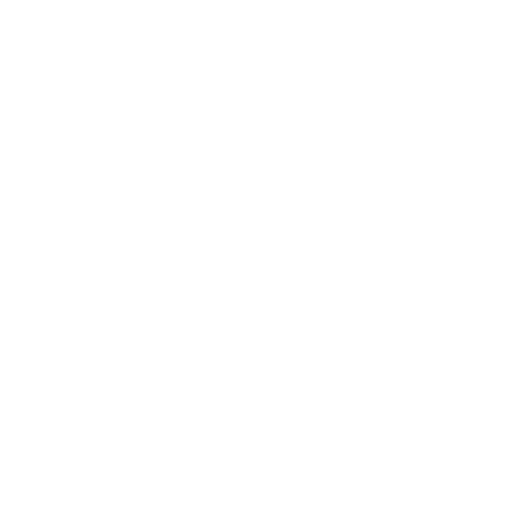
t = 0.00 s
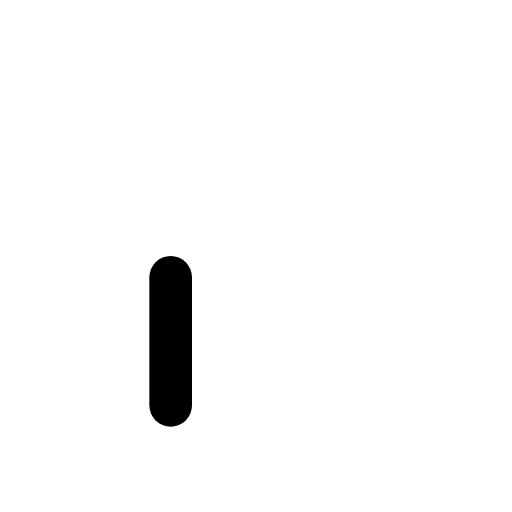
t = 0.13 s
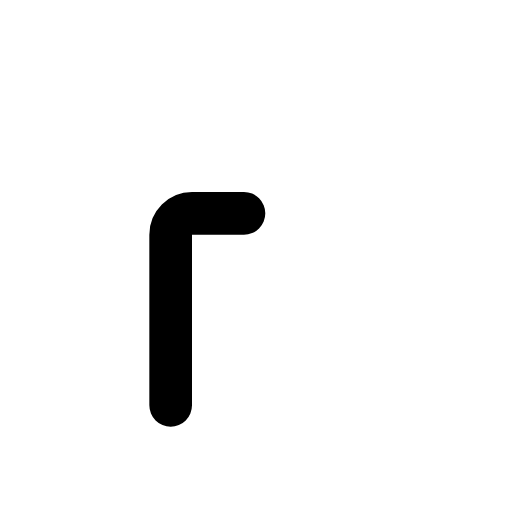
t = 0.25 s
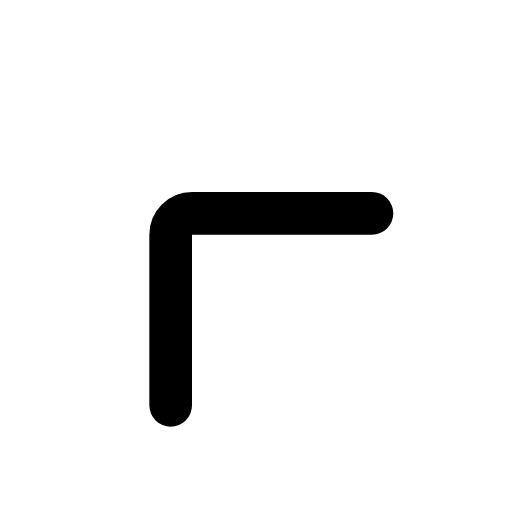
t = 0.38 s
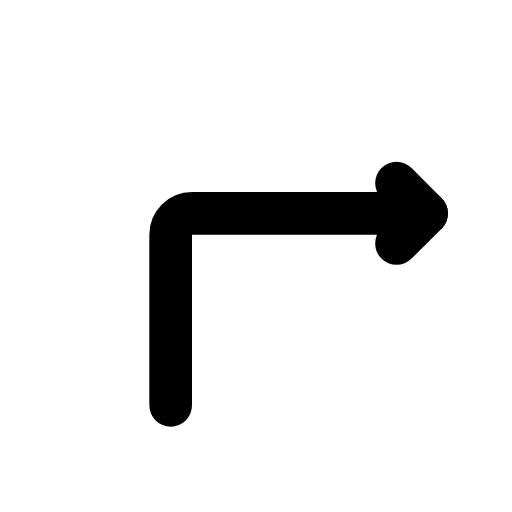
t = 0.55 s
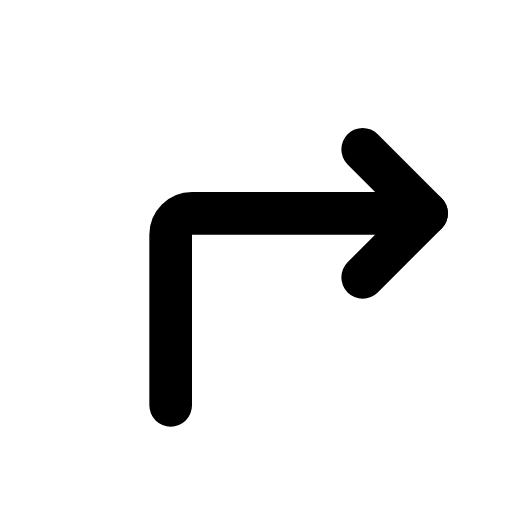
t = 0.70 s

The animated SVG that drew these frames (rendered in a browser with its animation timeline set to each time). Animation: 2 SMIL elements (animate=2); one cycle of 0.70 s.

<svg xmlns="http://www.w3.org/2000/svg" width="24" height="24" viewBox="0 0 24 24"><g fill="none" stroke="currentColor" stroke-linecap="round" stroke-linejoin="round" stroke-width="2"><path stroke-dasharray="24" d="M8 19v-8c0 -0.55 0.45 -1 1 -1h11"><animate fill="freeze" attributeName="stroke-dashoffset" dur="0.5s" values="24;0"/></path><path stroke-dasharray="8" stroke-dashoffset="8" d="M20 10l-3 -3M20 10l-3 3"><animate fill="freeze" attributeName="stroke-dashoffset" begin="0.5s" dur="0.2s" to="0"/></path></g></svg>
